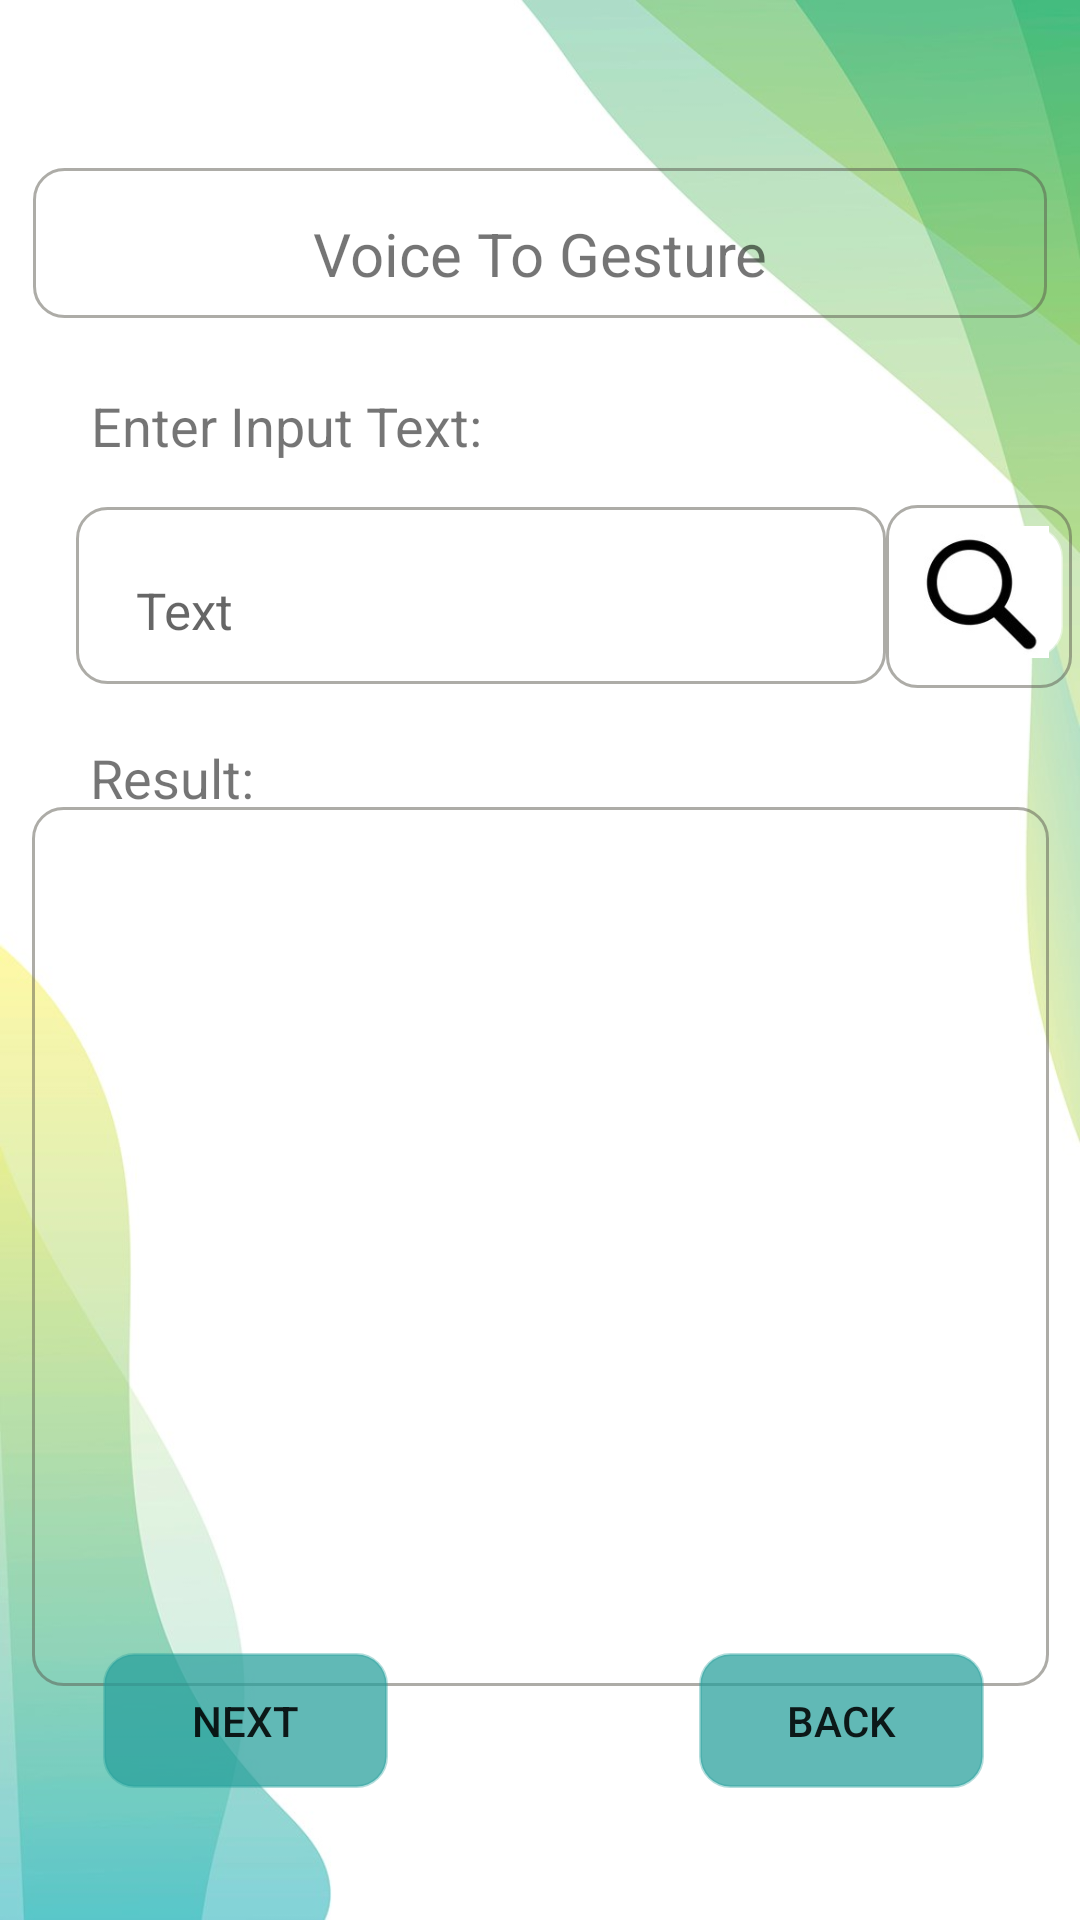

Reconstruct the res/layout file that produces this screen, plus the resources it refers to.
<!-- AndroidManifest.xml: application theme Theme.SignMateApp -->
<!-- res/layout/v_to_gesture.xml -->
<?xml version="1.0" encoding="utf-8"?>
<androidx.constraintlayout.widget.ConstraintLayout xmlns:android="http://schemas.android.com/apk/res/android"
    xmlns:app="http://schemas.android.com/apk/res-auto"
    xmlns:tools="http://schemas.android.com/tools"
    android:layout_width="match_parent"
    android:layout_height="match_parent"
    android:background="@drawable/home">

    <TextView
        android:id="@+id/vtg_tv"
        android:layout_width="150dp"
        android:layout_height="30dp"
        android:shadowColor="#000000"
        android:text="Enter Input Text:"
        android:textSize="18dp"
        app:layout_constraintBottom_toTopOf="@+id/edit_text"
        app:layout_constraintEnd_toEndOf="parent"
        app:layout_constraintHorizontal_bias="0.145"
        app:layout_constraintStart_toStartOf="parent"
        app:layout_constraintTop_toBottomOf="@+id/vtg_tv1"
        app:layout_constraintVertical_bias="0.714" />

    <TextView
        android:id="@+id/vtg_tv1"
        android:layout_width="338dp"
        android:layout_height="50dp"
        android:background="@drawable/text_border"

        android:paddingTop="15dp"
        android:shadowColor="#000000"
        android:shadowDx="1100"
        android:shadowDy="3000"
        android:shadowRadius="100"
        android:singleLine="true"
        android:text="Voice To Gesture"
        android:textAlignment="center"
        android:textSize="20dp"
        android:visibility="visible"
        app:layout_constraintBottom_toBottomOf="parent"
        app:layout_constraintEnd_toEndOf="parent"
        app:layout_constraintStart_toStartOf="parent"
        app:layout_constraintTop_toTopOf="parent"
        app:layout_constraintVertical_bias="0.095" />

    <EditText
        android:id="@+id/edit_text"
        android:layout_width="270dp"
        android:layout_height="59dp"
        android:layout_marginTop="4dp"
        android:background="@drawable/text_border"

        android:hint="Text"

        android:inputType="textPersonName"
        android:paddingLeft="20dp"
        android:paddingTop="10dp"
        android:shadowColor="#000000"
        android:textSize="17dp"

        app:layout_constraintBottom_toBottomOf="parent"
        app:layout_constraintEnd_toEndOf="parent"
        app:layout_constraintHorizontal_bias="0.283"
        app:layout_constraintStart_toStartOf="parent"
        app:layout_constraintTop_toBottomOf="@+id/vtg_tv1"
        app:layout_constraintVertical_bias="0.125" />

    <TextView
        android:id="@+id/vtg_tv3"
        android:layout_width="105dp"
        android:layout_height="30dp"
        android:layout_marginTop="24dp"
        android:shadowColor="#000000"
        android:text="Result:"
        android:textSize="18dp"
        app:layout_constraintBottom_toTopOf="@+id/img_view"
        app:layout_constraintEnd_toEndOf="parent"
        app:layout_constraintHorizontal_bias="0.117"
        app:layout_constraintStart_toStartOf="parent"
        app:layout_constraintTop_toBottomOf="@+id/edit_text"
        app:layout_constraintVertical_bias="0.404" />

    <ImageView
        android:id="@+id/img_view"
        android:layout_width="339dp"
        android:layout_height="293dp"
        android:background="@drawable/text_border"

        android:tooltipText="Gesture View "
        app:layout_constraintBottom_toBottomOf="parent"
        app:layout_constraintEnd_toEndOf="parent"
        app:layout_constraintStart_toStartOf="parent"
        app:layout_constraintTop_toBottomOf="@+id/edit_text"
        app:layout_constraintVertical_bias="0.345" />

    <Button
        android:id="@+id/vtg_b2"
        android:layout_width="95dp"
        android:layout_height="45dp"
        android:layout_marginBottom="44dp"
        android:background="@drawable/text_border"
        android:text="Back"
        android:textAllCaps="true"
        app:backgroundTint="#BA27A09C"
        app:layout_constraintBottom_toBottomOf="parent"
        app:layout_constraintEnd_toEndOf="parent"
        app:layout_constraintHorizontal_bias="0.879"
        app:layout_constraintStart_toStartOf="parent"

        app:layout_constraintTop_toBottomOf="@+id/img_view"
        app:layout_constraintVertical_bias="1.0" />

    <Button
        android:id="@+id/vtg_b"
        android:layout_width="95dp"
        android:layout_height="45dp"
        android:layout_marginBottom="44dp"
        android:background="@drawable/text_border"
        android:text="Next"
        android:textAllCaps="true"
        app:backgroundTint="#BA27A09C"
        app:layout_constraintBottom_toBottomOf="parent"
        app:layout_constraintEnd_toStartOf="@+id/vtg_b2"
        app:layout_constraintHorizontal_bias="0.248"
        app:layout_constraintStart_toStartOf="parent"

        app:layout_constraintTop_toBottomOf="@+id/img_view"
        app:layout_constraintVertical_bias="1.0" />

    <TextView
        android:id="@+id/id1"
        android:layout_width="62dp"
        android:layout_height="61dp"
        android:background="@drawable/text_border"
        app:layout_constraintBottom_toTopOf="@+id/vtg_tv3"
        app:layout_constraintEnd_toEndOf="parent"
        app:layout_constraintHorizontal_bias="0.0"
        app:layout_constraintStart_toEndOf="@+id/edit_text"
        app:layout_constraintTop_toBottomOf="@+id/vtg_tv"
        app:layout_constraintVertical_bias="0.333" />

    <ImageButton
        android:id="@+id/Search_button"
        android:layout_width="56dp"
        android:layout_height="44dp"
        android:layout_marginLeft="3dp"
        android:adjustViewBounds="true"
        android:background="@drawable/text_border"
        android:backgroundTint="#FFFFFF"
        android:scaleType="fitCenter"
        android:tooltipText="Search "
        app:layout_constraintBottom_toTopOf="@+id/vtg_tv3"
        app:layout_constraintEnd_toEndOf="parent"
        app:layout_constraintHorizontal_bias="0.0"
        app:layout_constraintStart_toStartOf="@+id/id1"
        app:layout_constraintTop_toBottomOf="@+id/vtg_tv"
        app:layout_constraintVertical_bias="0.36"
        app:srcCompat="@drawable/seachicon" />
</androidx.constraintlayout.widget.ConstraintLayout>
<!-- resources referenced by this layout -->
<resources>
  <!-- drawable home: jpg bitmap (drawable, 76584 bytes) -->
  <!-- drawable seachicon: jpg bitmap (drawable, 24829 bytes) -->
  <!-- drawable text_border (drawable) -->
  <?xml version="1.0" encoding="utf-8"?>
  <shape xmlns:android="http://schemas.android.com/apk/res/android"
  android:shape="rectangle">
      <stroke
          android:width="1dp"
          android:color="#7C58544A" />
  
      <corners android:radius="10dp" />
  </shape>
  <style name="Theme.SignMateApp" parent="Theme.MaterialComponents.DayNight.NoActionBar">
          
          <item name="colorPrimary">@color/teal_700</item>
          <item name="colorPrimaryVariant">@color/purple_700</item>
          <item name="colorOnPrimary">@color/white</item>
          
          <item name="colorSecondary">@color/teal_200</item>
          <item name="colorSecondaryVariant">@color/teal_700</item>
          <item name="colorOnSecondary">@color/black</item>
          
          <item name="android:statusBarColor" tools:targetApi="l">?attr/colorPrimaryVariant</item>
          
      </style>
  <color name="teal_700">#FF018786</color>
  <color name="purple_700">#FF3700B3</color>
  <color name="white">#FFFFFFFF</color>
  <color name="teal_200">#FF03DAC5</color>
  <color name="black">#FF000000</color>
</resources>
